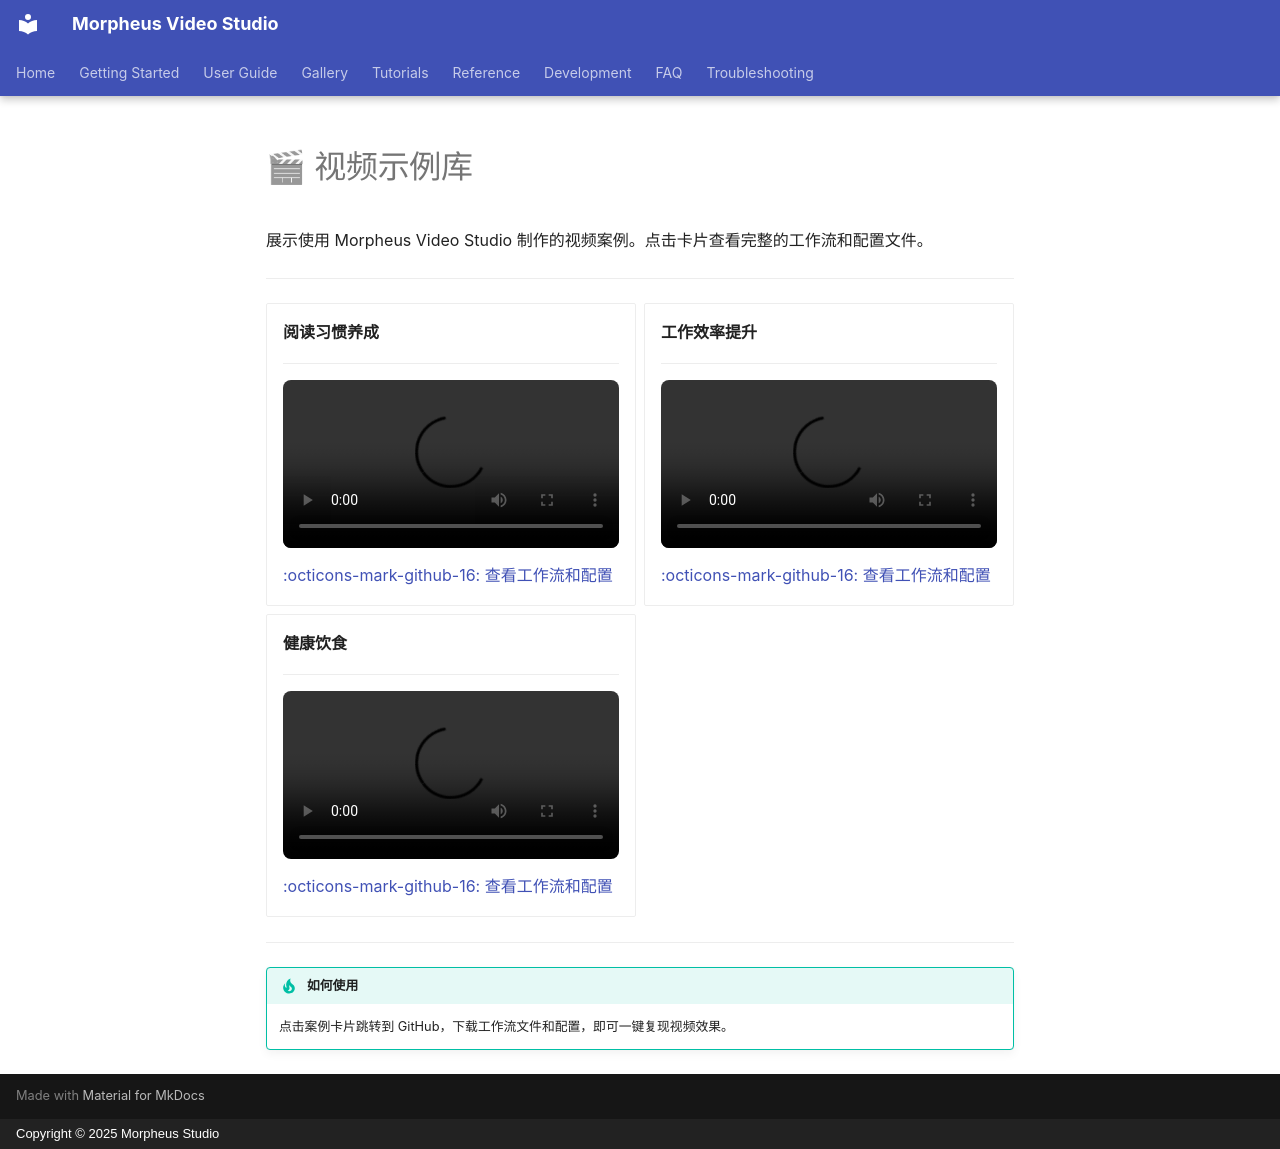

repository: MofaceJojo/media-studio · page: zh/gallery/index.html · generator: mkdocs · copyright: Copyright © 2025 Morpheus Studio

# 🎬 视频示例库

展示使用 Morpheus Video Studio 制作的视频案例。点击卡片查看完整的工作流和配置文件。

---

<div class="grid cards" markdown>

-   **阅读习惯养成**

    ---

    <video controls width="100%" style="border-radius: 8px;">
      <source src="https://your-oss-bucket.oss-cn-hangzhou.aliyuncs.com/morpheus-video-studio/reading-habit/video.mp4" type="video/mp4">
    </video>
    
    [:octicons-mark-github-16: 查看工作流和配置](https://github.com/MofaceJojo/morpheus-video-studio/tree/main/docs/gallery/reading-habit)

-   **工作效率提升**

    ---

    <video controls width="100%" style="border-radius: 8px;">
      <source src="https://your-oss-bucket.oss-cn-hangzhou.aliyuncs.com/morpheus-video-studio/work-efficiency/video.mp4" type="video/mp4">
    </video>
    
    [:octicons-mark-github-16: 查看工作流和配置](https://github.com/MofaceJojo/morpheus-video-studio/tree/main/docs/gallery/work-efficiency)

-   **健康饮食**

    ---

    <video controls width="100%" style="border-radius: 8px;">
      <source src="https://your-oss-bucket.oss-cn-hangzhou.aliyuncs.com/morpheus-video-studio/healthy-diet/video.mp4" type="video/mp4">
    </video>
    
    [:octicons-mark-github-16: 查看工作流和配置](https://github.com/MofaceJojo/morpheus-video-studio/tree/main/docs/gallery/healthy-diet)

</div>

---

!!! tip "如何使用"
    点击案例卡片跳转到 GitHub，下载工作流文件和配置，即可一键复现视频效果。
